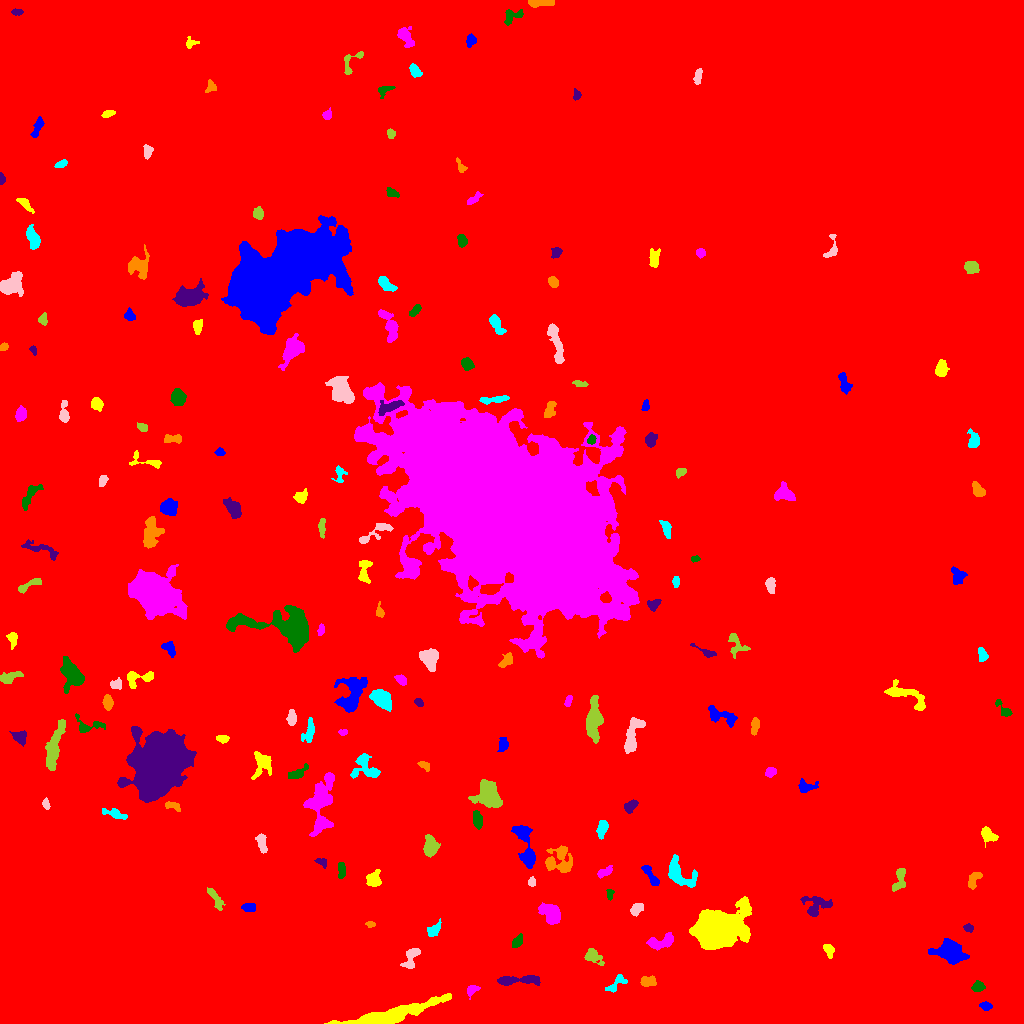

The file beside this chart, header and first rows:
ID, X, Y, A, B, theta, total_flux, mu_max, mu_median, mu_mean, R_fwhm, R_e, R10, R90, x_start, x_end, y_start, y_end, area, greylevel
0, 503.6, 502.5, 301.5, 264.8, -0.671, 3057160, 21.0, 3.0, 3.494, 74.34, 245.5, 93.16, 400.2, 0, 1023, 0, 1023, 874909, 3.494
1, 986, 17.23, 2.704, 1.956, -0.246, 348.0, 8.0, 3.0, 3.663, 3.742, 2.932, 1.128, 4.618, 979, 992, 13, 22, 95, 12.66
2, 385.5, 7.022, 23.03, 3.311, 0.2441, 9401, 26.0, 6.0, 8.539, 9.657, 8.686, 3.478, 14.86, 324, 451, 0, 30, 1101, 39.54
3, 471.6, 33.74, 3.037, 2.093, 0.7431, 402.0, 9.0, 3.0, 3.688, 3.523, 2.985, 1.128, 4.787, 467, 480, 24, 38, 109, 29.69
4, 978.1, 36.64, 2.898, 2.413, 0.2622, 290.0, 5.0, 2.0, 2.377, 3.989, 3.29, 1.262, 5.293, 971, 985, 32, 43, 122, 11.38
5, 518.3, 43.35, 12.14, 2.112, 0.03941, 1421, 10.0, 4.0, 4.427, 6.531, 5.614, 2.185, 8.831, 497, 540, 38, 48, 321, 26.43
6, 648, 41.7, 4.044, 2.392, -0.012, 770.0, 11.0, 5.0, 5.099, 4.297, 3.868, 1.493, 5.997, 640, 656, 37, 48, 151, 18.1
7, 615.7, 39.5, 6.844, 2.585, 0.6894, 672.0, 8.0, 4.0, 4.0, 5.781, 4.297, 1.693, 6.482, 605, 627, 31, 49, 168, 14.0
8, 411.8, 67.24, 6.425, 2.994, 1.109, 645.0, 9.0, 2.0, 2.919, 3.785, 4.297, 1.596, 7.092, 400, 420, 55, 75, 221, 18.92
9, 592.9, 67.36, 4.709, 2.862, -0.5937, 551.0, 7.0, 3.0, 2.714, 4.787, 4.222, 1.596, 6.531, 584, 604, 58, 75, 203, 17.71
10, 540.9, 75.54, 4.716, 2.102, 0.9152, 336.0, 7.0, 2.0, 2.366, 2.985, 3.568, 1.382, 5.754, 534, 547, 65, 83, 142, 11.37
11, 950.7, 71.72, 6.505, 4.722, -0.2929, 5283, 29.0, 7.0, 9.204, 6.604, 6.383, 2.459, 10.72, 928, 969, 59, 85, 574, 18.2
12, 828.4, 74.1, 3.46, 2.112, -1.173, 363.0, 7.0, 3.0, 3.025, 3.827, 3.241, 1.262, 5.109, 823, 834, 65, 79, 120, 12.03
13, 661.1, 81.22, 7.362, 3.095, 0.2395, 1581, 13.0, 6.0, 5.687, 5.809, 5.47, 2.185, 8.311, 646, 673, 73, 91, 278, 15.69
14, 517.4, 81.94, 3.866, 2.016, 0.9081, 347.0, 6.0, 3.0, 2.916, 4.618, 3.432, 1.382, 5.323, 512, 522, 76, 90, 119, 11.92
15, 968.4, 95.72, 2.356, 1.833, -0.3786, 195.0, 6.0, 2.0, 2.6, 3.29, 2.585, 0.9772, 4.146, 963, 973, 91, 100, 75, 11.6
16, 370.3, 99.13, 2.263, 1.366, -0.01712, 213.0, 8.0, 3.5, 3.804, 2.985, 2.185, 0.7979, 3.523, 365, 375, 96, 102, 56, 16.8
17, 433.1, 93.18, 3.743, 2.367, 0.7402, 694.0, 12.0, 4.0, 4.658, 3.989, 3.432, 1.382, 5.67, 427, 441, 87, 105, 149, 18.66
18, 636.3, 114.5, 3.611, 2.393, 0.8389, 368.0, 5.0, 3.0, 2.706, 4.886, 3.7, 1.493, 5.67, 630, 643, 107, 120, 136, 11.71
19, 214.8, 126.1, 6.24, 1.995, -1.014, 514.0, 7.0, 2.0, 2.84, 4.478, 3.909, 1.493, 6.358, 207, 225, 113, 136, 181, 24.84
20, 140.9, 69.7, 113.4, 58.65, -0.1042, 1388569, 119.0, 12.0, 17.97, 24.7, 70.67, 24.55, 127, 0, 633, 0, 323, 77266, 24.97
21, 249.5, 115.7, 3.284, 1.973, -0.04572, 459.0, 9.0, 4.0, 3.923, 3.827, 3.241, 1.262, 5.046, 241, 255, 112, 120, 117, 23.92
22, 716.1, 93.6, 10.34, 7.761, 0.3188, 51296, 131.0, 12.0, 25.69, 8.813, 9.641, 3.656, 18.41, 689, 751, 74, 127, 1997, 33.69
23, 551.1, 109.5, 5.43, 3.488, -0.8777, 1893, 15.0, 5.0, 5.378, 5.557, 5.262, 2.034, 8.593, 538, 560, 99, 121, 352, 14.38
24, 609.9, 129.8, 2.559, 1.606, 1.444, 209.0, 7.0, 3.0, 2.986, 2.932, 2.394, 0.7979, 3.827, 606, 614, 123, 134, 70, 11.99
25, 815.5, 117.5, 7.036, 5.461, 0.1451, 989.0, 9.0, 3.0, 2.935, 4.146, 5.412, 1.871, 8.759, 800, 832, 107, 127, 337, 14.93
26, 974.1, 144.6, 4.991, 2.471, 1.031, 376.0, 5.0, 2.0, 2.335, 4.514, 4.029, 1.493, 6.206, 968, 982, 134, 151, 161, 11.34
27, 678.2, 149.8, 8.535, 4.991, -0.7238, 2394, 14.0, 4.0, 5.368, 6.482, 6.05, 2.326, 10.25, 668, 697, 136, 169, 446, 13.37
28, 531.7, 141.3, 1.899, 1.85, -1.383, 214.0, 7.0, 3.0, 3.147, 2.932, 2.326, 0.9772, 3.742, 528, 535, 137, 147, 68, 15.15
29, 899.2, 143, 6.824, 2.787, 1.297, 548.0, 7.0, 2.0, 2.647, 4.029, 4.37, 1.596, 6.956, 892, 905, 132, 155, 207, 11.65
30, 399.3, 156.4, 3.657, 2.208, -1.199, 462.0, 8.0, 4.0, 3.638, 4.514, 3.478, 1.382, 5.441, 394, 405, 149, 166, 127, 14.64
31, 650.8, 147.4, 7.254, 1.918, -0.9918, 477.0, 7.0, 2.0, 2.68, 4.068, 3.909, 1.493, 6.308, 641, 659, 138, 158, 178, 14.68
32, 373.3, 143.1, 3.621, 3.291, 1.31, 870.0, 12.0, 4.0, 4.328, 4.886, 3.989, 1.493, 6.308, 366, 381, 137, 154, 201, 18.33
33, 604.1, 151.1, 4.36, 1.921, 0.4704, 302.0, 6.0, 2.0, 2.416, 4.068, 3.385, 1.262, 5.382, 597, 612, 145, 158, 125, 11.42
34, 341.3, 153.6, 4.363, 1.72, 1.542, 394.0, 6.0, 3.5, 3.283, 4.983, 3.478, 1.382, 5.262, 338, 345, 145, 161, 120, 19.28
35, 321.4, 161.4, 3.128, 1.923, -0.4508, 407.0, 9.0, 4.0, 4.845, 3.568, 2.932, 1.128, 4.583, 314, 326, 155, 165, 84, 13.85
36, 559.8, 161.9, 7.252, 6.907, -0.7893, 1474, 10.0, 3.0, 3.13, 5.726, 6.308, 2.326, 10.48, 545, 572, 151, 178, 471, 12.13
37, 602.2, 195.4, 4.41, 2.41, 1.3, 740.0, 8.0, 4.0, 4.485, 5.836, 4.107, 1.693, 6.358, 596, 608, 184, 203, 165, 12.48
38, 262, 179.3, 4.722, 1.859, -1.369, 359.0, 6.0, 2.0, 2.23, 4.478, 3.568, 1.382, 5.614, 255, 267, 170, 190, 161, 16.23
39, 430.5, 176.4, 4.468, 3.219, -1.543, 1601, 17.0, 5.0, 6.064, 4.754, 4.583, 1.784, 7.611, 423, 440, 166, 189, 264, 17.06
40, 348.5, 184.3, 4.395, 2.658, 1.034, 762.0, 10.0, 4.0, 4.257, 4.951, 3.949, 1.596, 6.206, 340, 355, 177, 197, 179, 14.26
41, 525.6, 177.3, 13.85, 3.929, -1.346, 2137, 9.0, 4.0, 4.406, 8.292, 7.047, 2.764, 10.93, 511, 535, 155, 198, 485, 12.41
42, 987.5, 189, 4.026, 2.85, -0.8088, 626.0, 7.0, 3.0, 3.366, 5.171, 4.068, 1.596, 6.457, 981, 998, 176, 197, 186, 13.37
43, 320.5, 220.2, 14.68, 5.634, 1.464, 4116, 13.0, 4.0, 4.573, 8.33, 8.593, 3.338, 14.14, 303, 334, 187, 251, 900, 14.57
44, 477.4, 203.8, 4.449, 2.065, -1.428, 666.0, 8.0, 4.0, 4.215, 5.352, 3.868, 1.596, 6.103, 473, 482, 194, 213, 158, 15.22
45, 630.8, 217.6, 3.566, 2.243, 0.7342, 470.0, 8.0, 3.0, 3.406, 4.406, 3.523, 1.382, 5.642, 624, 638, 210, 224, 138, 12.41
46, 172.4, 217.5, 4.32, 1.795, -0.2623, 329.0, 6.0, 3.0, 2.991, 4.687, 3.432, 1.382, 5.109, 165, 180, 212, 222, 110, 17.99
47, 115.3, 209.6, 5.8, 1.978, -0.324, 494.0, 8.0, 2.0, 2.855, 4.068, 3.785, 1.382, 6.232, 102, 127, 204, 215, 173, 17.86
48, 45.82, 219.5, 2.651, 1.586, -1.42, 230.0, 7.0, 3.0, 3.194, 3.29, 2.585, 0.9772, 3.949, 42, 50, 214, 226, 72, 13.19
49, 487.6, 229.7, 6.356, 5.345, -1.22, 4097, 19.0, 5.0, 7.163, 7.181, 6.604, 2.646, 11.26, 468, 502, 216, 244, 572, 15.16
50, 554.2, 229.9, 7.492, 2.752, 0.9537, 632.0, 6.0, 3.0, 2.886, 6.283, 4.983, 1.954, 7.59, 545, 565, 218, 243, 219, 10.89
51, 805.4, 236.9, 4.643, 2.716, 0.03317, 429.0, 6.0, 2.0, 2.524, 4.82, 3.742, 1.493, 6.232, 798, 818, 231, 245, 170, 11.52
52, 262.4, 258.9, 6.878, 5.13, 1.568, 1026, 6.0, 3.0, 3.226, 8.612, 6.129, 2.459, 8.974, 251, 271, 244, 272, 318, 12.23
53, 770.3, 250.9, 2.616, 2.009, 0.5169, 309.0, 8.0, 3.0, 3.059, 3.385, 2.821, 1.128, 4.583, 765, 776, 246, 256, 101, 14.06
54, 297.3, 250.4, 6.129, 2.22, 0.5065, 439.0, 5.0, 3.0, 2.661, 5.262, 4.146, 1.596, 6.333, 288, 308, 245, 260, 165, 11.66
55, 157.9, 258.4, 14.71, 10.58, 1.109, 72309, 75.0, 15.0, 20.75, 14.36, 15.14, 5.726, 25.36, 117, 196, 221, 297, 3484, 34.75
56, 425.1, 257.4, 3.156, 1.732, -0.5546, 261.0, 8.0, 3.0, 2.966, 2.877, 2.764, 0.9772, 4.478, 417, 429, 252, 262, 88, 11.97
57, 364.7, 256.1, 7.371, 6.351, -0.6217, 1486, 7.0, 4.0, 4.027, 8.444, 6.507, 2.646, 9.788, 350, 380, 245, 270, 369, 12.03
58, 632.6, 288.8, 10.54, 3.371, 1.266, 1689, 9.0, 4.0, 4.32, 7.247, 6.383, 2.523, 9.821, 624, 645, 270, 306, 391, 12.32
59, 53.94, 274.8, 12.92, 2.885, 1.323, 2543, 14.0, 4.0, 4.862, 6.103, 6.723, 2.394, 11.08, 45, 65, 253, 304, 523, 13.86
... 137 more rows
